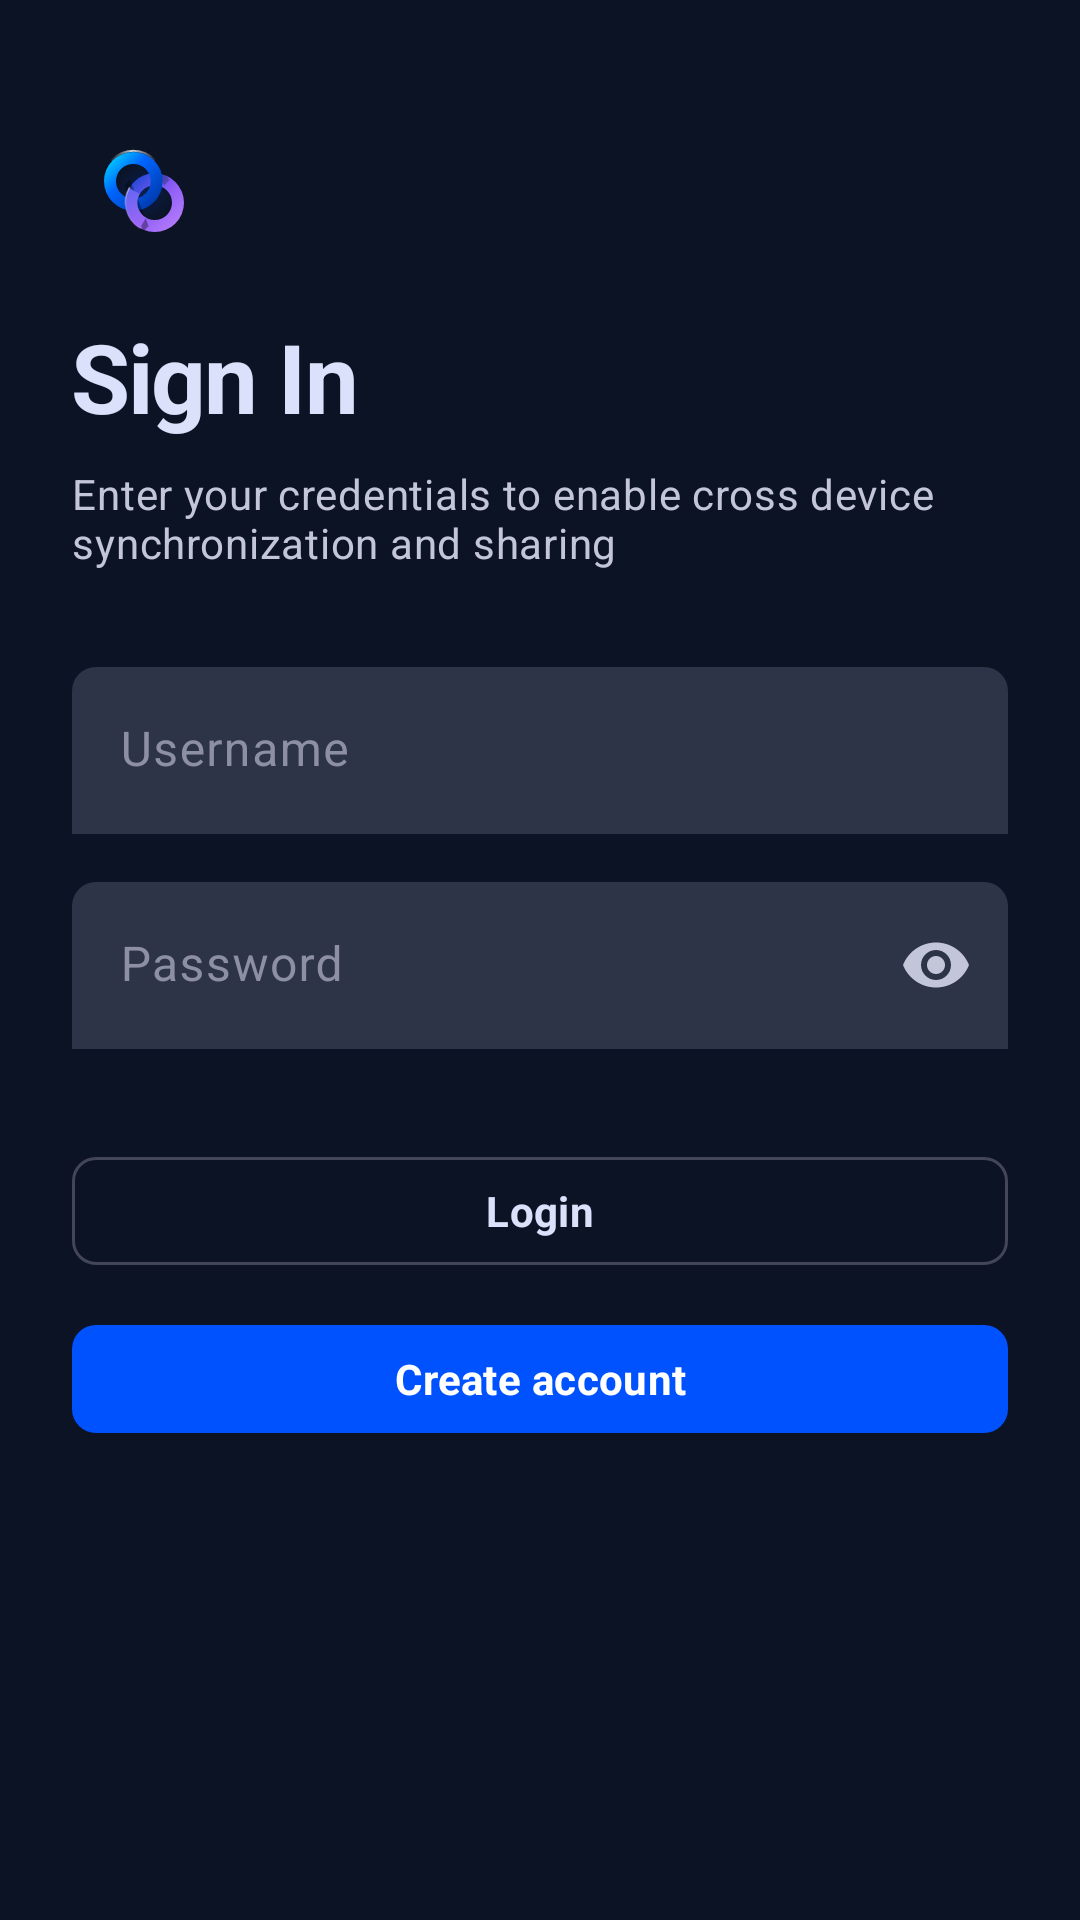

Android layout source for this screen:
<!-- AndroidManifest.xml: application theme Theme.Vault -->
<!-- res/layout/fragment_login.xml -->
<?xml version="1.0" encoding="utf-8"?>
<androidx.constraintlayout.widget.ConstraintLayout
    xmlns:android="http://schemas.android.com/apk/res/android"
    xmlns:app="http://schemas.android.com/apk/res-auto"
    xmlns:tools="http://schemas.android.com/tools"
    android:layout_width="match_parent"
    android:layout_height="match_parent"
    android:background="@color/vault_background"
    android:padding="24dp">

    
    <ImageView
        android:id="@+id/ivVaultLogo"
        android:layout_width="48dp"
        android:layout_height="48dp"
        android:layout_marginTop="16dp"
        android:src="@drawable/ic_vault_logo"
        android:contentDescription="@string/app_name"
        app:layout_constraintStart_toStartOf="parent"
        app:layout_constraintTop_toTopOf="parent" />

    
    <TextView
        android:id="@+id/tvLoginTitle"
        android:layout_width="wrap_content"
        android:layout_height="wrap_content"
        android:layout_marginTop="16dp"
        android:text="@string/login_title"
        android:textAppearance="@style/TextAppearance.Vault.HeadlineLarge"
        android:textStyle="bold"
        app:layout_constraintStart_toStartOf="parent"
        app:layout_constraintTop_toBottomOf="@id/ivVaultLogo" />

    
    <TextView
        android:id="@+id/tvLoginSubtitle"
        android:layout_width="wrap_content"
        android:layout_height="wrap_content"
        android:layout_marginTop="8dp"
        android:text="@string/login_subtitle"
        android:textAppearance="@style/TextAppearance.Vault.BodyMedium"
        app:layout_constraintStart_toStartOf="parent"
        app:layout_constraintTop_toBottomOf="@id/tvLoginTitle" />

    
    <com.google.android.material.textfield.TextInputLayout
        android:id="@+id/inputLayoutUsername"
        style="@style/Widget.Vault.TextInputLayout"
        android:layout_width="match_parent"
        android:layout_height="wrap_content"
        android:layout_marginTop="32dp"
        android:hint="@string/hint_username"
        app:layout_constraintTop_toBottomOf="@id/tvLoginSubtitle"
        app:layout_constraintStart_toStartOf="parent"
        app:layout_constraintEnd_toEndOf="parent">

        <com.google.android.material.textfield.TextInputEditText
            android:id="@+id/etUsername"
            style="@style/Widget.Vault.TextInputEditText"
            android:layout_width="match_parent"
            android:layout_height="wrap_content"
            android:inputType="textEmailAddress" />

    </com.google.android.material.textfield.TextInputLayout>

    
    <com.google.android.material.textfield.TextInputLayout
        android:id="@+id/inputLayoutPassword"
        style="@style/Widget.Vault.TextInputLayout"
        android:layout_width="match_parent"
        android:layout_height="wrap_content"
        android:layout_marginTop="16dp"
        android:hint="@string/hint_password"
        app:passwordToggleEnabled="true"
        app:passwordToggleTint="@color/vault_on_surface_variant"
        app:layout_constraintTop_toBottomOf="@id/inputLayoutUsername"
        app:layout_constraintStart_toStartOf="parent"
        app:layout_constraintEnd_toEndOf="parent">

        <com.google.android.material.textfield.TextInputEditText
            android:id="@+id/etPassword"
            style="@style/Widget.Vault.TextInputEditText"
            android:layout_width="match_parent"
            android:layout_height="wrap_content"
            android:inputType="textPassword" />

    </com.google.android.material.textfield.TextInputLayout>

    
    
    <LinearLayout
        android:layout_width="match_parent"
        android:layout_height="wrap_content"
        android:orientation="vertical"
        android:layout_marginTop="32dp"
        app:layout_constraintTop_toBottomOf="@id/inputLayoutPassword"
        app:layout_constraintStart_toStartOf="parent"
        app:layout_constraintEnd_toEndOf="parent">

        
        <com.google.android.material.button.MaterialButton
            android:id="@+id/btnSubmitLogin"
            style="@style/Widget.Vault.Button.Secondary"
            android:layout_width="match_parent"
            android:layout_height="wrap_content"
            android:text="@string/btn_login" />

        
        <com.google.android.material.button.MaterialButton
            android:id="@+id/btnCreateAccount"
            style="@style/Widget.Vault.Button.Primary"
            android:layout_width="match_parent"
            android:layout_height="wrap_content"
            android:layout_marginTop="12dp"
            android:text="@string/btn_create_account" />

        
        <ProgressBar
            android:id="@+id/progressBarAuth"
            style="?android:attr/progressBarStyle"
            android:layout_width="wrap_content"
            android:layout_height="wrap_content"
            android:layout_gravity="center_horizontal"
            android:layout_marginTop="16dp"
            android:indeterminateTint="@color/vault_primary"
            android:visibility="gone" />

    </LinearLayout>

</androidx.constraintlayout.widget.ConstraintLayout>
<!-- resources referenced by this layout -->
<resources>
  <color name="vault_background">#0C1324</color>
  <color name="vault_on_surface_variant">#C3C5D9</color>
  <color name="vault_primary">#B7C4FF</color>
  <string name="app_name">Vault</string>
  <string name="btn_create_account">Create account</string>
  <string name="btn_login">Login</string>
  <string name="hint_password">Password</string>
  <string name="hint_username">Username</string>
  <string name="login_subtitle">Enter your credentials to enable cross device synchronization and sharing</string>
  <string name="login_title">Sign In</string>
  <style name="Widget.Vault.TextInputEditText" parent="Widget.Material3.TextInputEditText.FilledBox">
          <item name="android:textColor">@color/vault_on_surface</item>
          <item name="android:textAppearance">@style/TextAppearance.Vault.BodyLarge</item>
      </style>
  <style name="Theme.Vault" parent="Base.Theme.Vault" />
  <color name="vault_on_surface">#DCE1FB</color>
  <color name="vault_action_primary">#0052FF</color>
  <style name="ShapeAppearance.Vault.Medium" parent="ShapeAppearance.Material3.MediumComponent">
          <item name="cornerFamily">rounded</item>
          <item name="cornerSize">8dp</item>
      </style>
  <color name="vault_outline_variant">#434656</color>
  <style name="TextAppearance.Vault.BodyLarge" parent="TextAppearance.Material3.BodyLarge">
          <item name="android:fontFamily">sans-serif</item>
          <item name="android:textSize">16sp</item>
          <item name="android:lineHeight" tools:targetApi="29">24sp</item>
          <item name="android:textColor">@color/vault_on_surface</item>
      </style>
  <color name="vault_input_background">#2E3447</color>
  <color name="vault_outline">#8D90A2</color>
  <color name="vault_on_primary">#002682</color>
  <color name="vault_primary_container">#0052FF</color>
  <color name="vault_on_primary_container">#DFE3FF</color>
  <color name="vault_inverse_primary">#004CED</color>
  <color name="vault_secondary">#4EDEA3</color>
  <color name="vault_on_secondary">#003824</color>
  <color name="vault_secondary_container">#00A572</color>
  <color name="vault_on_secondary_container">#00311F</color>
  <color name="vault_tertiary">#FFB95F</color>
  <color name="vault_on_tertiary">#472A00</color>
  <color name="vault_tertiary_container">#905A00</color>
  <color name="vault_on_tertiary_container">#FFDFBE</color>
  <color name="vault_error">#FFB4AB</color>
  <color name="vault_on_error">#690005</color>
  <color name="vault_error_container">#93000A</color>
  <color name="vault_on_error_container">#FFDAD6</color>
  <color name="vault_on_background">#DCE1FB</color>
  <color name="vault_surface">#0C1324</color>
  <color name="vault_surface_variant">#2E3447</color>
  <color name="vault_inverse_surface">#DCE1FB</color>
  <color name="vault_inverse_on_surface">#2A3043</color>
  <color name="vault_surface_container_lowest">#070D1F</color>
  <style name="ShapeAppearance.Vault.Small" parent="ShapeAppearance.Material3.SmallComponent">
          <item name="cornerFamily">rounded</item>
          <item name="cornerSize">4dp</item>
      </style>
  <style name="ShapeAppearance.Vault.Large" parent="ShapeAppearance.Material3.LargeComponent">
          <item name="cornerFamily">rounded</item>
          <item name="cornerSize">12dp</item>
      </style>
  <style name="Widget.Vault.Chip.Status" parent="Widget.Material3.Chip.Assist">
          <item name="shapeAppearance">@style/ShapeAppearance.Vault.Pill</item>
          <item name="android:minHeight">32dp</item>
          <item name="chipStrokeWidth">0dp</item>
          <item name="android:textAppearance">@style/TextAppearance.Vault.LabelSmall</item>
      </style>
  <style name="ShapeAppearance.Vault.Pill" parent="">
          <item name="cornerFamily">rounded</item>
          <item name="cornerSize">50%</item>
      </style>
  <color name="vault_surface_container">#191F31</color>
  <color name="vault_card_stroke">#1AFFFFFF</color>
</resources>
